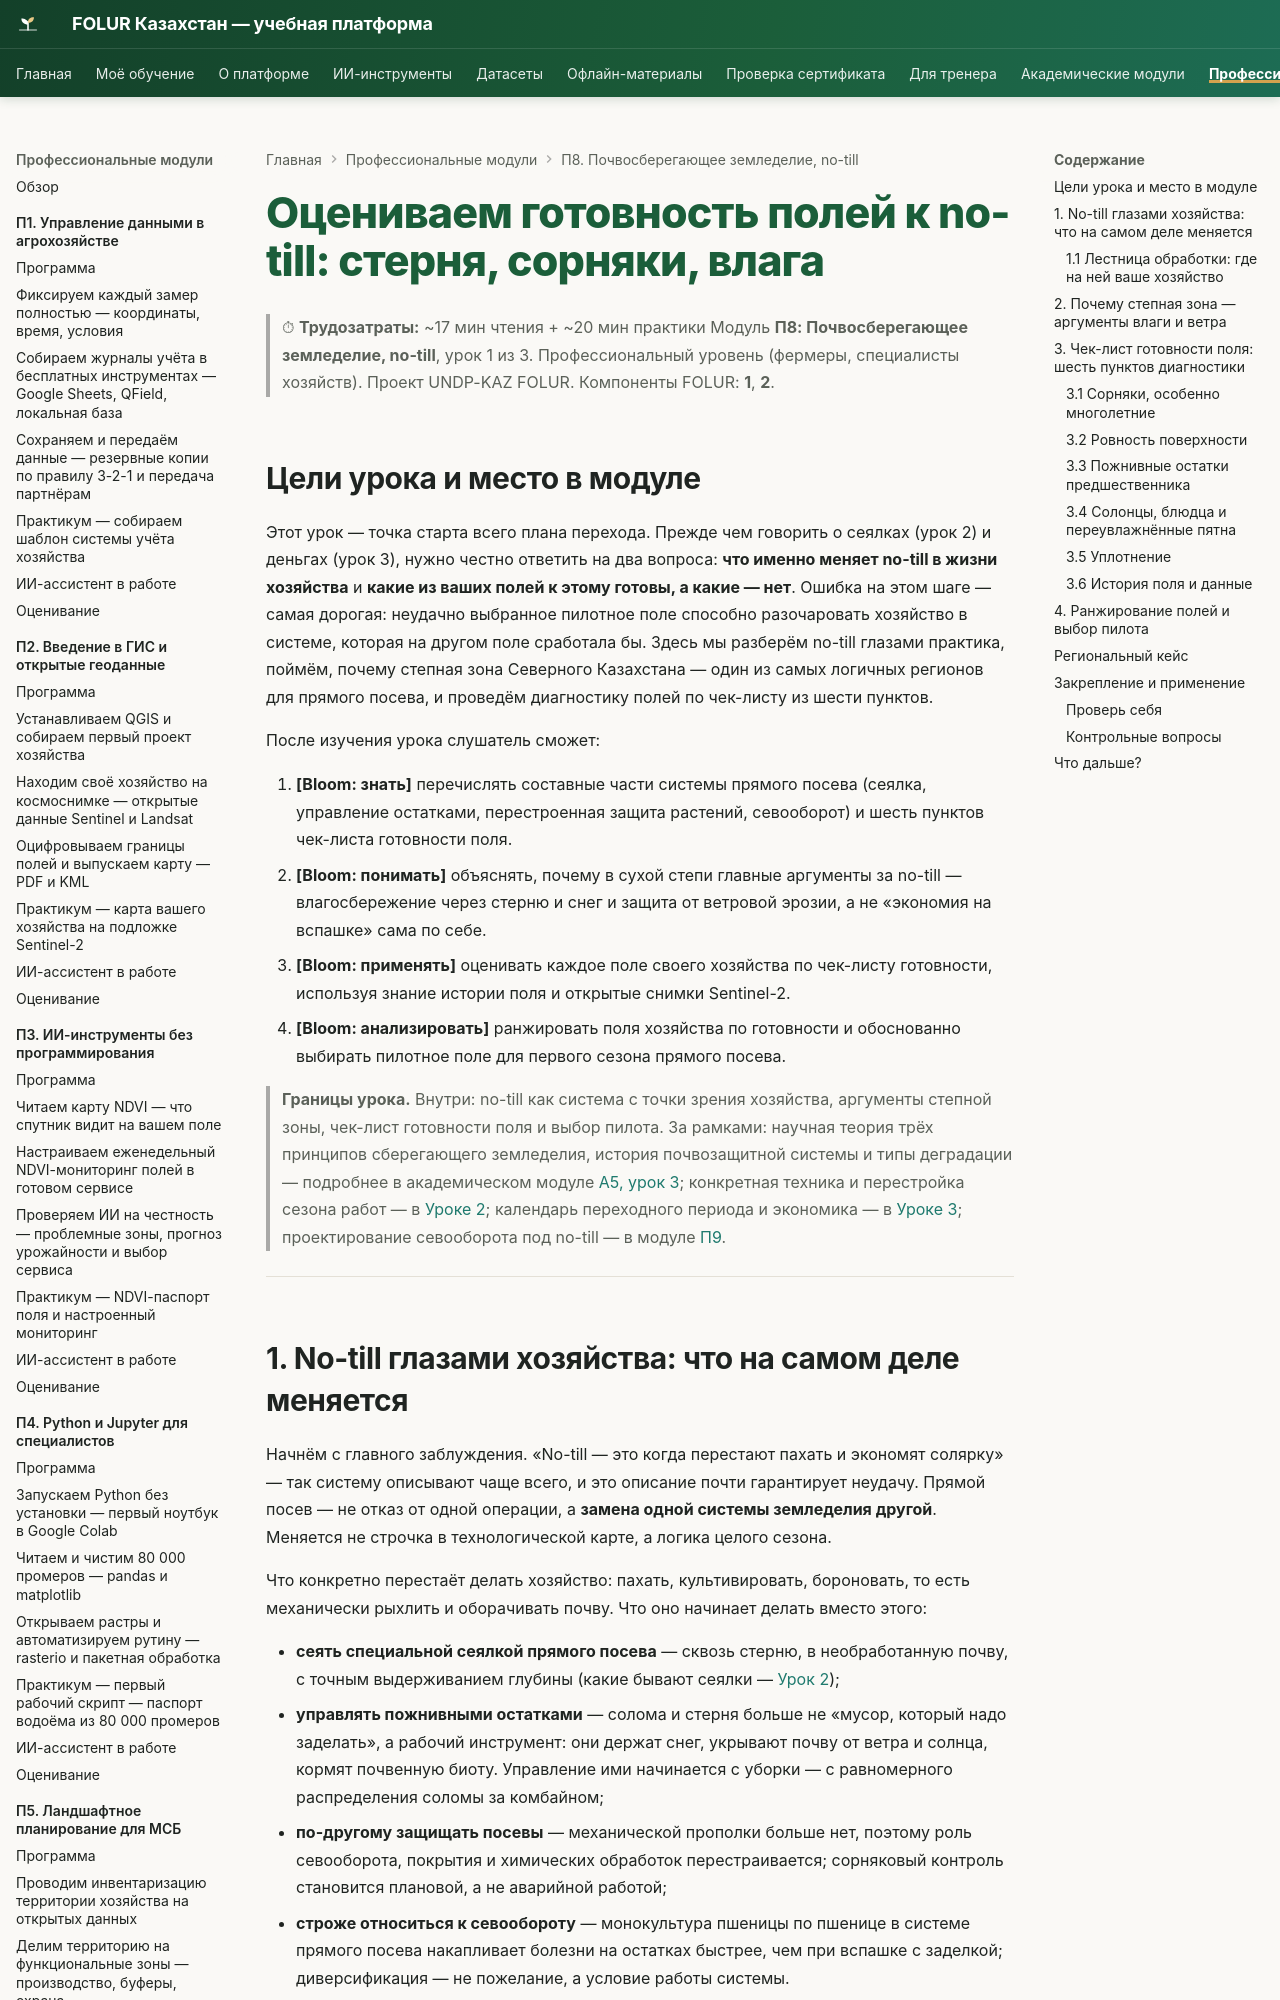

repository: vel5id/undp-kaz-folur · page: modules/p8/lectures/01-gotovnost-poley-k-no-till/index.html · generator: mkdocs

# Оцениваем готовность полей к no-till: стерня, сорняки, влага

> ⏱ **Трудозатраты:** ~17 мин чтения + ~20 мин практики
> Модуль **П8: Почвосберегающее земледелие, no-till**, урок 1 из 3.
> Профессиональный уровень (фермеры, специалисты хозяйств). Проект UNDP-KAZ FOLUR. Компоненты FOLUR: **1**, **2**.

## Цели урока и место в модуле

Этот урок — точка старта всего плана перехода. Прежде чем говорить о сеялках (урок 2) и деньгах (урок 3), нужно честно ответить на два вопроса: **что именно меняет no-till в жизни хозяйства** и **какие из ваших полей к этому готовы, а какие — нет**. Ошибка на этом шаге — самая дорогая: неудачно выбранное пилотное поле способно разочаровать хозяйство в системе, которая на другом поле сработала бы. Здесь мы разберём no-till глазами практика, поймём, почему степная зона Северного Казахстана — один из самых логичных регионов для прямого посева, и проведём диагностику полей по чек-листу из шести пунктов.

После изучения урока слушатель сможет:

1. **[Bloom: знать]** перечислять составные части системы прямого посева (сеялка, управление остатками, перестроенная защита растений, севооборот) и шесть пунктов чек-листа готовности поля.
2. **[Bloom: понимать]** объяснять, почему в сухой степи главные аргументы за no-till — влагосбережение через стерню и снег и защита от ветровой эрозии, а не «экономия на вспашке» сама по себе.
3. **[Bloom: применять]** оценивать каждое поле своего хозяйства по чек-листу готовности, используя знание истории поля и открытые снимки Sentinel-2.
4. **[Bloom: анализировать]** ранжировать поля хозяйства по готовности и обоснованно выбирать пилотное поле для первого сезона прямого посева.

> **Границы урока.** Внутри: no-till как система с точки зрения хозяйства, аргументы степной зоны, чек-лист готовности поля и выбор пилота. За рамками: научная теория трёх принципов сберегающего земледелия, история почвозащитной системы и типы деградации — подробнее в академическом модуле [А5, урок 3](../../a5/lectures/03-pochvosberegayushchee-zemledelie.md); конкретная техника и перестройка сезона работ — в [Уроке 2](02-tekhnika-i-sezon-pryamogo-poseva.md); календарь переходного периода и экономика — в [Уроке 3](03-perekhodnyy-period-i-ekonomika.md); проектирование севооборота под no-till — в модуле [П9](../../p9/index.md).

---
